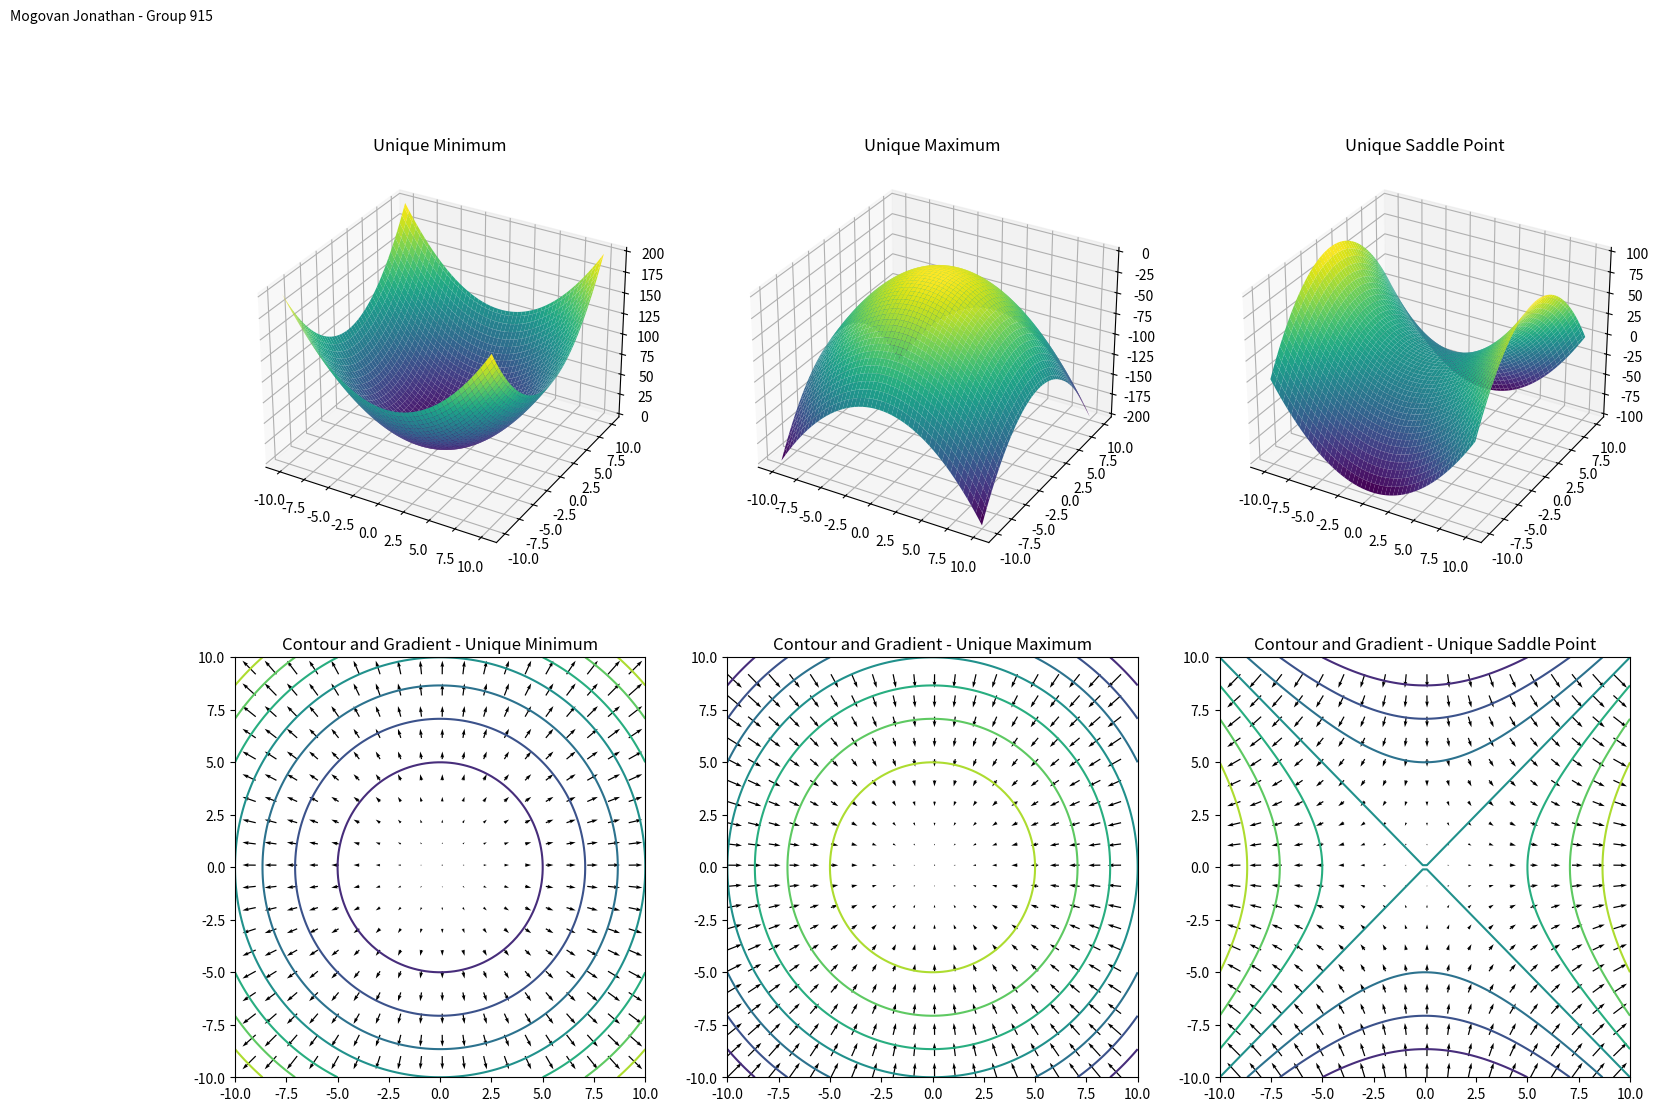

The matplotlib source for this figure:
import numpy as np
import matplotlib.pyplot as plt
from mpl_toolkits.mplot3d import Axes3D

# Define the quadratic function
def f(A, x):
    return 0.5 * x.T @ A @ x

# Create a grid of points
x = np.linspace(-10, 10, 100)
y = np.linspace(-10, 10, 100)
X, Y = np.meshgrid(x, y)

# Define the matrices A
A_min = np.array([[2, 0], [0, 2]])
A_max = np.array([[-2, 0], [0, -2]])
A_saddle = np.array([[2, 0], [0, -2]])

# Compute the function values
Z_min = np.array([f(A_min, np.array([x,y])) for x, y in zip(np.ravel(X), np.ravel(Y))]).reshape(X.shape)
Z_max = np.array([f(A_max, np.array([x,y])) for x, y in zip(np.ravel(X), np.ravel(Y))]).reshape(X.shape)
Z_saddle = np.array([f(A_saddle, np.array([x,y])) for x, y in zip(np.ravel(X), np.ravel(Y))]).reshape(X.shape)

# Compute the gradients
grad_min = np.gradient(Z_min)
grad_max = np.gradient(Z_max)
grad_saddle = np.gradient(Z_saddle)

# Create the figure
fig = plt.figure(figsize=(18, 12))

# Plot the 3D surfaces
ax1 = fig.add_subplot(231, projection='3d')
ax1.plot_surface(X, Y, Z_min, cmap='viridis')
ax1.set_title('Unique Minimum')

ax2 = fig.add_subplot(232, projection='3d')
ax2.plot_surface(X, Y, Z_max, cmap='viridis')
ax2.set_title('Unique Maximum')

ax3 = fig.add_subplot(233, projection='3d')
ax3.plot_surface(X, Y, Z_saddle, cmap='viridis')
ax3.set_title('Unique Saddle Point')

# Plot the contour lines and gradients
ax4 = fig.add_subplot(234)
ax4.contour(X, Y, Z_min, cmap='viridis')
ax4.quiver(X[::5, ::5], Y[::5, ::5], grad_min[1][::5, ::5], grad_min[0][::5, ::5])
ax4.set_title('Contour and Gradient - Unique Minimum')

ax5 = fig.add_subplot(235)
ax5.contour(X, Y, Z_max, cmap='viridis')
ax5.quiver(X[::5, ::5], Y[::5, ::5], grad_max[1][::5, ::5], grad_max[0][::5, ::5])
ax5.set_title('Contour and Gradient - Unique Maximum')

ax6 = fig.add_subplot(236)
ax6.contour(X, Y, Z_saddle, cmap='viridis')
ax6.quiver(X[::5, ::5], Y[::5, ::5], grad_saddle[1][::5, ::5], grad_saddle[0][::5, ::5])
ax6.set_title('Contour and Gradient - Unique Saddle Point')

# Add text to the plot
plt.text(0, 1, 'Mogovan Jonathan - Group 915', horizontalalignment='left', verticalalignment='top', transform=plt.gcf().transFigure)

plt.show()